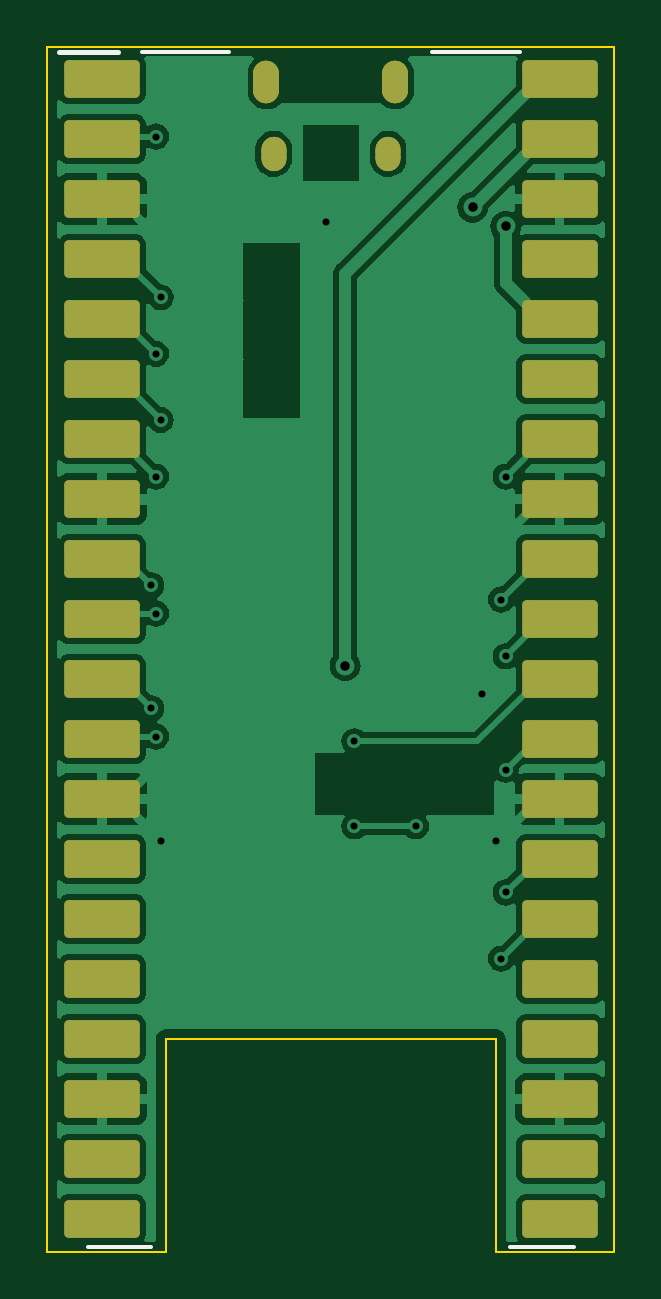
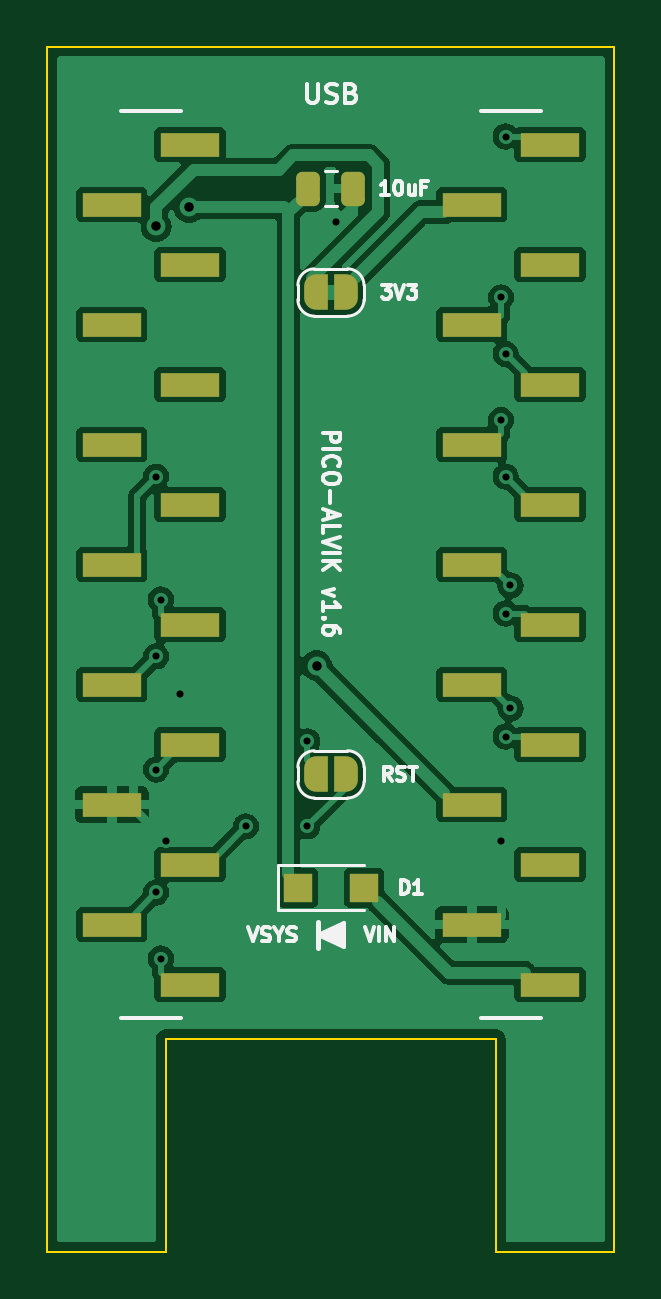
Circuit board: 9 layer files. Board 24.0 x 51.0 mm.
- bottom_copper: Pico_Alvik_Adapter-B_Cu.gbl (71070 bytes)
- bottom_mask: Pico_Alvik_Adapter-B_Mask.gbs (3175 bytes)
- bottom_silk: Pico_Alvik_Adapter-B_Silkscreen.gbo (20394 bytes)
- outline: Pico_Alvik_Adapter-Edge_Cuts.gm1 (934 bytes)
- top_copper: Pico_Alvik_Adapter-F_Cu.gtl (70000 bytes)
- top_mask: Pico_Alvik_Adapter-F_Mask.gts (2530 bytes)
- top_silk: Pico_Alvik_Adapter-F_Silkscreen.gto (2865 bytes)
- drill: Pico_Alvik_Adapter-NPTH.drl (297 bytes)
- drill: Pico_Alvik_Adapter-PTH.drl (751 bytes)

=== bottom_copper: Pico_Alvik_Adapter-B_Cu.gbl (71070 bytes, source omitted) ===
=== bottom_mask: Pico_Alvik_Adapter-B_Mask.gbs (3175 bytes, source withheld) ===
=== bottom_silk: Pico_Alvik_Adapter-B_Silkscreen.gbo (20394 bytes, source omitted) ===
=== outline: Pico_Alvik_Adapter-Edge_Cuts.gm1 ===
%TF.GenerationSoftware,KiCad,Pcbnew,7.0.11+dfsg-1build4*%
%TF.CreationDate,2026-11-26T16:52:17+00:00*%
%TF.ProjectId,Pico_Alvik_Adapter,5069636f-5f41-46c7-9669-6b5f41646170,1.6*%
%TF.SameCoordinates,Original*%
%TF.FileFunction,Profile,NP*%
%FSLAX46Y46*%
G04 Gerber Fmt 4.6, Leading zero omitted, Abs format (unit mm)*
G04 Created by KiCad (PCBNEW 7.0.11+dfsg-1build4) date 2026-11-26 16:52:17*
%MOMM*%
%LPD*%
G01*
G04 APERTURE LIST*
%TA.AperFunction,Profile*%
%ADD10C,0.100000*%
%TD*%
G04 APERTURE END LIST*
D10*
X100000000Y-100000000D02*
X124000000Y-100000000D01*
X124000000Y-100000000D02*
X124000000Y-151000000D01*
X105000000Y-142000000D02*
X105000000Y-151000000D01*
X105000000Y-151000000D02*
X100000000Y-151000000D01*
X119000000Y-151000000D02*
X119000000Y-142000000D01*
X100000000Y-151000000D02*
X100000000Y-100000000D01*
X124000000Y-151000000D02*
X119000000Y-151000000D01*
X119000000Y-142000000D02*
X105000000Y-142000000D01*
M02*

=== top_copper: Pico_Alvik_Adapter-F_Cu.gtl (70000 bytes, source omitted) ===
=== top_mask: Pico_Alvik_Adapter-F_Mask.gts (2530 bytes, source withheld) ===
=== top_silk: Pico_Alvik_Adapter-F_Silkscreen.gto (2865 bytes, source withheld) ===
=== drill: Pico_Alvik_Adapter-NPTH.drl ===
M48
; DRILL file {KiCad 7.0.11+dfsg-1build4} date Thu Nov 26 16:52:17 2026
; FORMAT={-:-/ absolute / metric / decimal}
; #@! TF.CreationDate,2026-11-26T16:52:17+00:00
; #@! TF.GenerationSoftware,Kicad,Pcbnew,7.0.11+dfsg-1build4
; #@! TF.FileFunction,NonPlated,1,2,NPTH
FMAT,2
METRIC
%
G90
G05
M30

=== drill: Pico_Alvik_Adapter-PTH.drl ===
M48
; DRILL file {KiCad 7.0.11+dfsg-1build4} date Thu Nov 26 16:52:17 2026
; FORMAT={-:-/ absolute / metric / decimal}
; #@! TF.CreationDate,2026-11-26T16:52:17+00:00
; #@! TF.GenerationSoftware,Kicad,Pcbnew,7.0.11+dfsg-1build4
; #@! TF.FileFunction,Plated,1,2,PTH
FMAT,2
METRIC
; #@! TA.AperFunction,Plated,PTH,ViaDrill
T1C0.300
; #@! TA.AperFunction,Plated,PTH,ViaDrill
T2C0.400
%
G90
G05
T1
X104.4Y-122.8
X104.4Y-128.0
X104.6Y-103.8
X104.6Y-113.0
X104.6Y-118.2
X104.6Y-124.0
X104.6Y-129.2
X104.8Y-110.6
X104.8Y-115.8
X104.8Y-133.6
X111.8Y-107.4
X113.0Y-129.4
X113.0Y-133.0
X115.6Y-133.0
X118.4Y-127.4
X119.0Y-133.6
X119.2Y-123.4
X119.2Y-138.6
X119.4Y-118.2
X119.4Y-125.8
X119.4Y-130.6
X119.4Y-135.8
T2
X112.6Y-126.2
X118.0Y-106.8
X119.4Y-107.6
M30
